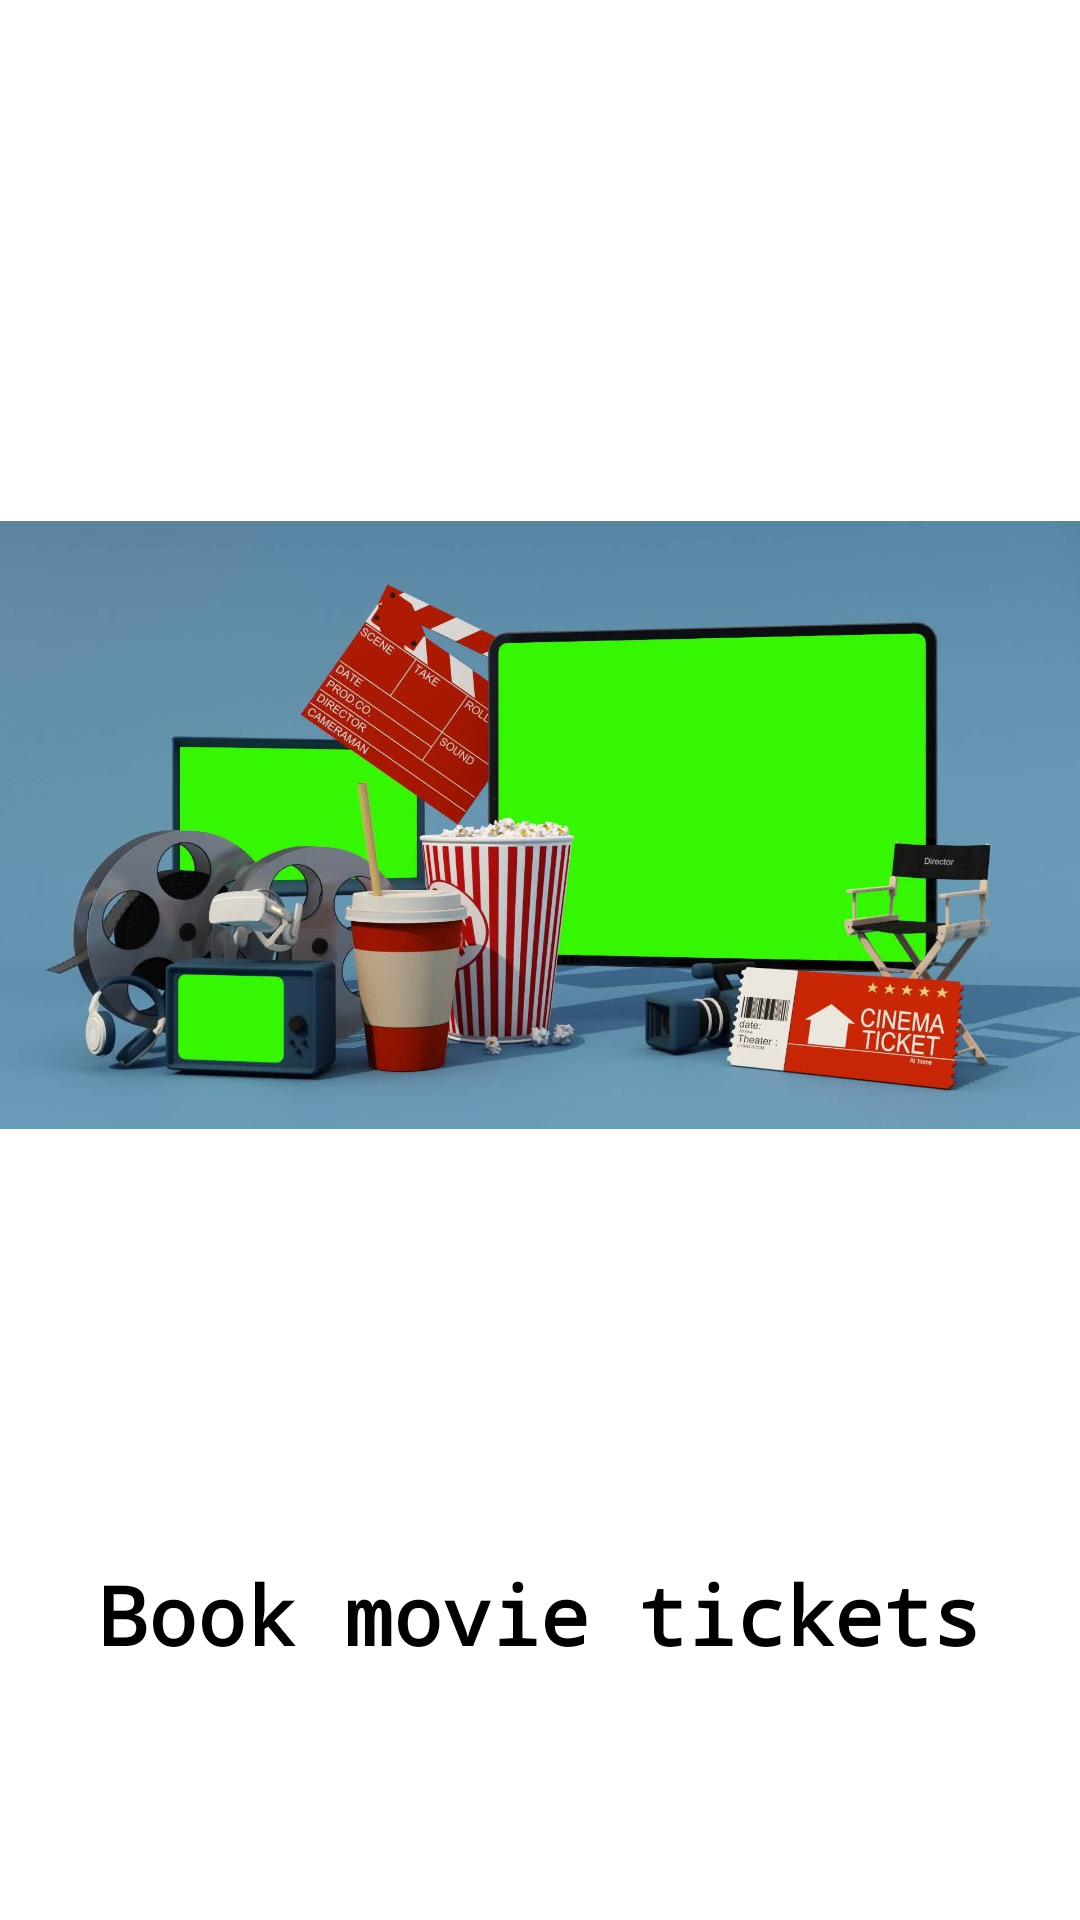

Here is an Android app screen rendered from its layout file. Give the layout XML and the strings, colors and styles it references.
<!-- AndroidManifest.xml: application theme Theme.MovieBooking -->
<!-- res/layout/activity_splash.xml -->
<?xml version="1.0" encoding="utf-8"?>
<androidx.constraintlayout.widget.ConstraintLayout xmlns:android="http://schemas.android.com/apk/res/android"
    xmlns:app="http://schemas.android.com/apk/res-auto"
    xmlns:tools="http://schemas.android.com/tools"
    android:layout_width="match_parent"
    android:layout_height="match_parent"
    tools:context=".splashScreen.Splash">

    <ImageView
        android:id="@+id/imageView"
        android:layout_width="wrap_content"
        android:layout_height="250dp"
        android:layout_marginTop="150dp"
        app:layout_constraintEnd_toEndOf="parent"
        app:layout_constraintStart_toStartOf="parent"
        app:layout_constraintTop_toTopOf="parent"
        app:srcCompat="@drawable/splash" />

    <TextView
        android:id="@+id/textViewSplash"
        android:layout_width="wrap_content"
        android:layout_height="wrap_content"
        android:layout_marginTop="120dp"
        android:text="Book movie tickets"
        android:textColor="@color/black"
        android:textSize="27sp"
        android:textStyle="bold"
        android:typeface="monospace"
        app:layout_constraintEnd_toEndOf="parent"
        app:layout_constraintHorizontal_bias="0.498"
        app:layout_constraintStart_toStartOf="parent"
        app:layout_constraintTop_toBottomOf="@+id/imageView" />
</androidx.constraintlayout.widget.ConstraintLayout>
<!-- resources referenced by this layout -->
<resources>
  <color name="black">#FF000000</color>
  <!-- drawable splash: jpg bitmap (drawable-v24, 85984 bytes) -->
  <style name="Theme.MovieBooking" parent="Theme.MaterialComponents.DayNight.DarkActionBar">
          
          <item name="colorPrimary">@color/primary</item>
          <item name="colorPrimaryVariant">@color/primaryDark</item>
          <item name="colorOnPrimary">@color/black</item>
          
          <item name="android:statusBarColor">?attr/colorPrimaryVariant</item>
          
      </style>
  <color name="primary">#78909c</color>
  <color name="primaryDark">#4b636e</color>
</resources>
